Run: headless pygame with SDL's dummy video driver; simulated clock (each Clock.tick advances the game by its frame time, no real sleeping); random seed 0; keys injected as events and as key.get_pressed() state; no mouse input.
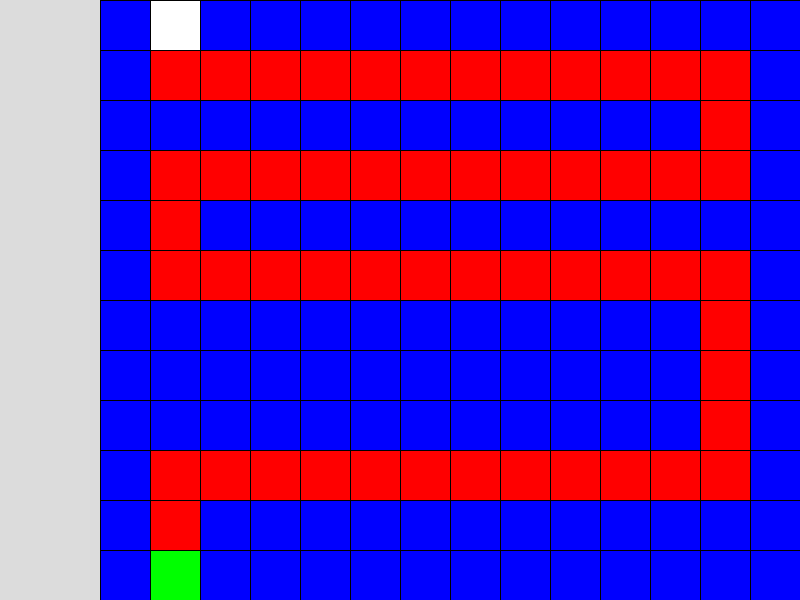
Frame 1 of 4 · flips 1–60 · no input
Frame 2 of 4 · flips 61–180 · tapped SPACE, RETURN · held RIGHT (→), D · screen unchanged from frame 1, image omitted
Frame 3 of 4 · flips 181–300 · held DOWN (↓), S · screen unchanged from frame 2, image omitted
Frame 4 of 4 · flips 301–420 · held LEFT (←), A, UP (↑), W · screen unchanged from frame 3, image omitted

The pygame program that drew these frames:

import pygame
import math

pygame.init()
pygame.font.init()

screen_width = 800
screen_height = 600

screen = pygame.display.set_mode((screen_width, screen_height))
pygame.display.set_caption("TD")
font = pygame.font.Font(None, 36)
clock = pygame.time.Clock()

tile_size = 50

#Draw Grid Function
def draw_grid():

    for line in range(0, (screen_width - 100) // tile_size + 1):
        x = 100 + line * tile_size
        pygame.draw.line(screen, (0, 0, 0), (x, 0), (x, screen_height))

    for line in range(0, screen_height // tile_size + 1):
        y = line * tile_size
        pygame.draw.line(screen, (0, 0, 0), (100, y), (screen_width, y))

world_data = [
    [0, 2, 0, 0, 0, 0, 0, 0, 0, 0, 0, 0, 0, 0],
    [0, 1, 1, 1, 1, 1, 1, 1, 1, 1, 1, 1, 1, 0],
    [0, 0, 0, 0, 0, 0, 0, 0, 0, 0, 0, 0, 1, 0],
    [0, 1, 1, 1, 1, 1, 1, 1, 1, 1, 1, 1, 1, 0],
    [0, 1, 0, 0, 0, 0, 0, 0, 0, 0, 0, 0, 0, 0],
    [0, 1, 1, 1, 1, 1, 1, 1, 1, 1, 1, 1, 1, 0],
    [0, 0, 0, 0, 0, 0, 0, 0, 0, 0, 0, 0, 1, 0],
    [0, 0, 0, 0, 0, 0, 0, 0, 0, 0, 0, 0, 1, 0],
    [0, 0, 0, 0, 0, 0, 0, 0, 0, 0, 0, 0, 1, 0],
    [0, 1, 1, 1, 1, 1, 1, 1, 1, 1, 1, 1, 1, 0],
    [0, 1, 0, 0, 0, 0, 0, 0, 0, 0, 0, 0, 0, 0],
    [0, 3, 0, 0, 0, 0, 0, 0, 0, 0, 0, 0, 0, 0],
]

class World:
    def __init__(self, data):
        self.tile_list = []

        for row in range(len(data)):
            for col in range(len(data[row])):
                color = None
                if data[row][col] == 0:
                    color = (0, 0, 255)
                elif data[row][col] == 1:
                    color = (255, 0, 0)
                elif data[row][col] == 2:
                    color = (255, 255, 255)
                elif data[row][col] == 3:
                    color = (0, 255, 0)
                if color:
                    tile_surface = pygame.Surface((tile_size, tile_size))
                    tile_surface.fill(color)
                    tile_rect = tile_surface.get_rect()
                    tile_rect.topleft = (100 + col * tile_size, row * tile_size)
                    self.tile_list.append((tile_surface, tile_rect))

    def draw(self):
        for tile_surface, tile_rect in self.tile_list:
            screen.blit(tile_surface, tile_rect)

world = World(world_data)

running = True
while running:
    for event in pygame.event.get():
        if event.type == pygame.QUIT:
            running = False

    clock.tick(60)
    screen.fill((255, 255, 255))

    pygame.draw.rect(screen, (220, 220, 220), (0, 0, 100, screen_height))

    world.draw()
    draw_grid()

    pygame.display.flip()

pygame.quit()
